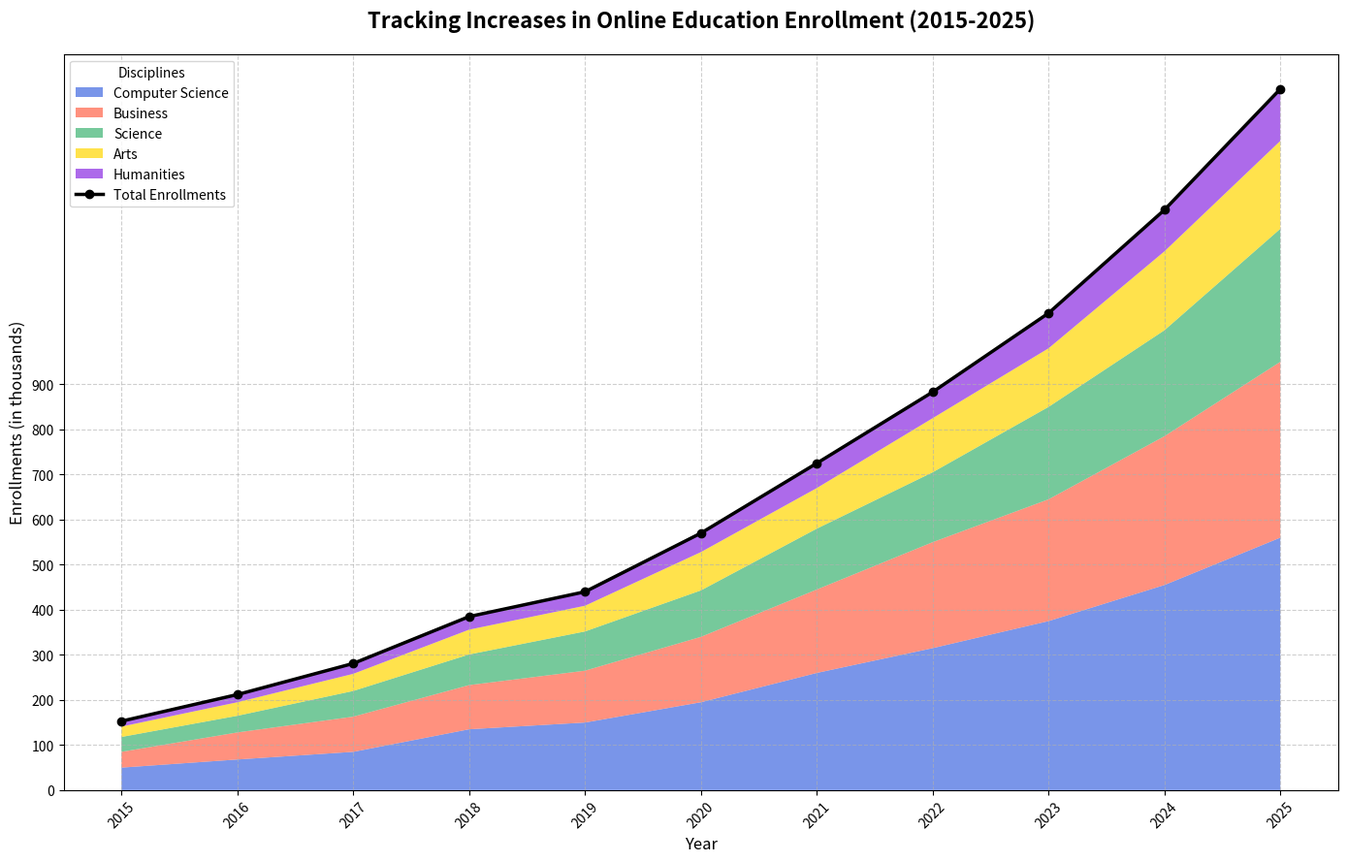

The matplotlib source for this figure:
import matplotlib.pyplot as plt
import numpy as np

# Define the years
years = np.arange(2015, 2026)

# Define the disciplines and their enrollment data (in thousands)
disciplines = ['Computer Science', 'Business', 'Science', 'Arts', 'Humanities']

# Manually altered data for each discipline over the years, while preserving the structure
cs_enrollments = [50, 68, 85, 135, 150, 195, 260, 315, 375, 455, 560]
business_enrollments = [35, 60, 78, 98, 115, 145, 185, 235, 270, 330, 390]
science_enrollments = [33, 37, 57, 68, 87, 103, 135, 155, 205, 235, 295]
arts_enrollments = [23, 30, 38, 55, 57, 85, 90, 120, 130, 175, 195]
humanities_enrollments = [12, 17, 23, 29, 31, 42, 55, 58, 78, 92, 115]

# Stack the data for plotting
enrollment_data = np.vstack([cs_enrollments, business_enrollments, science_enrollments, arts_enrollments, humanities_enrollments])

# Calculate total enrollments for the overlay line plot
total_enrollments = np.sum(enrollment_data, axis=0)

# Create the figure and axes
fig, ax = plt.subplots(figsize=(14, 9))

# Plot the stacked area chart
ax.stackplot(years, enrollment_data, labels=disciplines, colors=['#4169E1', '#FF6347', '#3CB371', '#FFD700', '#8A2BE2'], alpha=0.7)

# Overlay line plot for the total enrollments
ax.plot(years, total_enrollments, label='Total Enrollments', color='black', linewidth=2.5, marker='o')

# Set titles and labels
ax.set_title('Tracking Increases in Online Education Enrollment (2015-2025)', fontsize=16, fontweight='bold', pad=20)
ax.set_xlabel('Year', fontsize=12)
ax.set_ylabel('Enrollments (in thousands)', fontsize=12)

# Adding legend
ax.legend(loc='upper left', title='Disciplines', fontsize=10)

# Enhance readability
ax.grid(True, linestyle='--', alpha=0.6)
plt.xticks(years, rotation=45)
plt.yticks(np.arange(0, 901, 100))

# Adjust layout
plt.tight_layout()

# Show the plot
plt.show()
